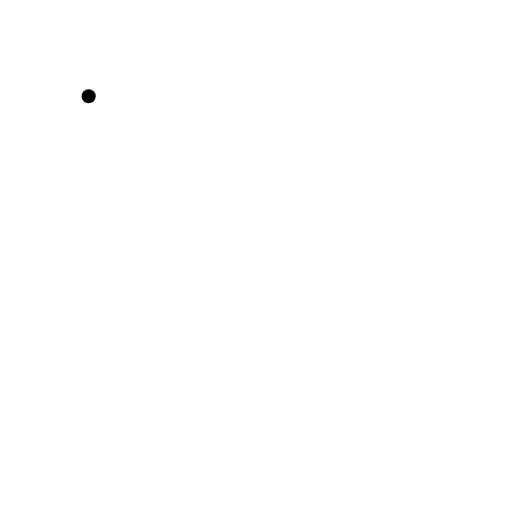
t = 0.00 s
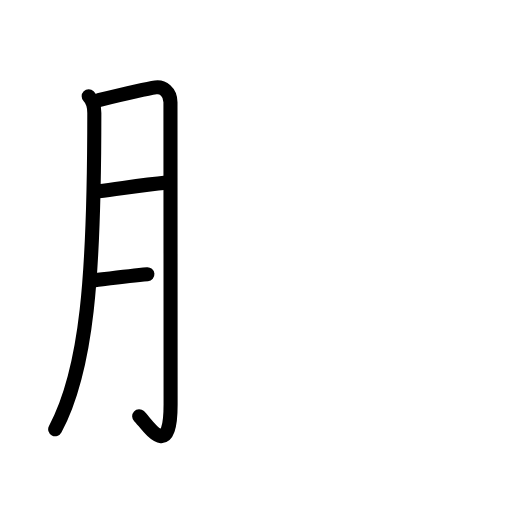
t = 3.75 s
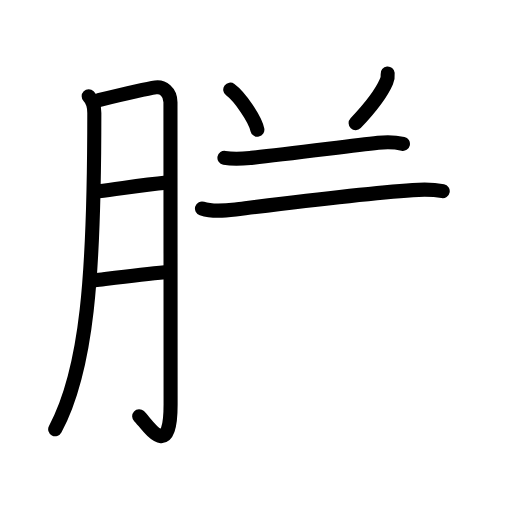
t = 7.92 s
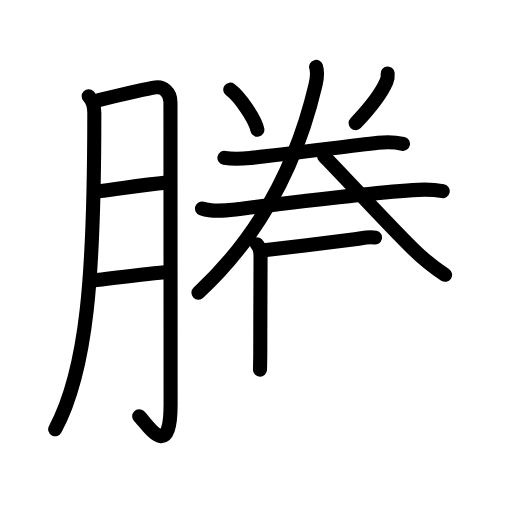
t = 11.88 s
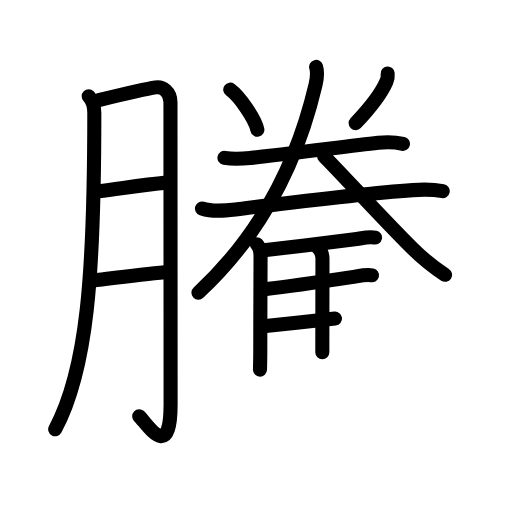
t = 14.38 s
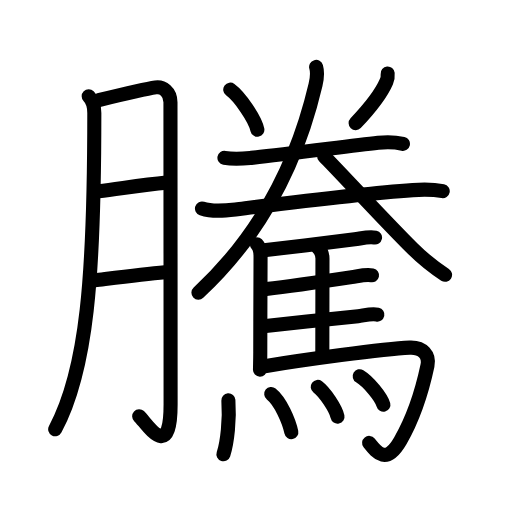
t = 20.00 s

The animated SVG that drew these frames (rendered in a browser with its animation timeline set to each time). Animation: 59 SMIL elements (animate=59); one cycle of 20.00 s.

<?xml version="1.0" encoding="UTF-8"?>
<!--
AniKanjiVG is licensed by CC-BY-SA Paul C. Sommerhoff (https://bitbucket.org/sommerhoff/anikanjivg).
AniKanjiVG uses KanjiVG which is licensed by CC-BY-SA Ulrich Apel (http://kanjivg.tagaini.net).
See also http://creativecommons.org/licenses/by-sa/3.0/
-->
<svg xmlns:kvg='http://kanjivg.tagaini.net' xmlns='http://www.w3.org/2000/svg' width='109' height='109' viewBox='0 0 109 109' style='fill:none;stroke:#000000;stroke-width:3;stroke-linecap:round;stroke-linejoin:round;' id="kvg:kanji_09a30"><g id="kvg:09a30" kvg:element="騰"><g id="kvg:09a30-g1" kvg:element="朕" kvg:part="1" kvg:position="left" kvg:phon="朕1"><g id="kvg:09a30-g2" kvg:element="月" kvg:variant="true" kvg:original="肉" kvg:radical="nelson"><path id="kvg:09a30-s1" kvg:type="㇒" d="M18.88,20.49c1,1,1.2,2.01,1.2,3.55c0,34.96-1.57,54.71-8.33,67.35"><animate attributeName="d" begin="0.0s" dur="0.5s" from="M18.88,20.49C18.88,20.49,18.88,20.49,18.88,20.49" to="M18.88,20.49c1,1,1.2,2.01,1.2,3.55" />
<animate attributeName="d" begin="0.5s" dur="0.5s" from="M18.88,20.49c1,1,1.2,2.01,1.2,3.55c0,0,0,0,0,0,0" to="M18.88,20.49c1,1,1.2,2.01,1.2,3.55c0,34.96-1.57,54.71-8.33,67.35" />
</path>
<path id="kvg:09a30-s2" kvg:type="㇆a" d="M21.02,21.31c2.85-0.69,9.96-2.39,12.11-2.71c1.49-0.22,3.16,0.9,3.16,3.17c0,3.23,0.03,59.24,0.03,64.3c0,12.61-5.07,4.05-6.69,2.54"><animate attributeName="d" begin="1.0s" dur="0.25s" from="M21.02,21.31C21.02,21.31,21.02,21.31,21.02,21.31" to="M21.02,21.31c2.85-0.69,9.96-2.39,12.11-2.71" />
<animate attributeName="d" begin="1.25s" dur="0.25s" from="M21.02,21.31c2.85-0.69,9.96-2.39,12.11-2.71c0,0,0,0,0,0,0" to="M21.02,21.31c2.85-0.69,9.96-2.39,12.11-2.71c1.49-0.22,3.16,0.9,3.16,3.17" />
<animate attributeName="d" begin="1.5s" dur="0.25s" from="M21.02,21.31c2.85-0.69,9.96-2.39,12.11-2.71c1.49-0.22,3.16,0.9,3.16,3.17c0,0,0,0,0,0,0" to="M21.02,21.31c2.85-0.69,9.96-2.39,12.11-2.71c1.49-0.22,3.16,0.9,3.16,3.17c0,3.23,0.03,59.24,0.03,64.3" />
<animate attributeName="d" begin="1.75s" dur="0.25s" from="M21.02,21.31c2.85-0.69,9.96-2.39,12.11-2.71c1.49-0.22,3.16,0.9,3.16,3.17c0,3.23,0.03,59.24,0.03,64.3c0,0,0,0,0,0,0" to="M21.02,21.31c2.85-0.69,9.96-2.39,12.11-2.71c1.49-0.22,3.16,0.9,3.16,3.17c0,3.23,0.03,59.24,0.03,64.3c0,12.61-5.07,4.05-6.69,2.54" />
<animate attributeName="d" begin="0s" dur="1.0s" from="M-100,-100" to="M-100,-100" />
</path>
<path id="kvg:09a30-s3" kvg:type="㇐a" d="M21.02,40.7c4.73-0.58,9.35-1.33,14.39-1.82"><animate attributeName="d" begin="2.0s" dur="1.0s" from="M21.02,40.7C21.02,40.7,21.02,40.7,21.02,40.7" to="M21.02,40.7c4.73-0.58,9.35-1.33,14.39-1.82" />
<animate attributeName="d" begin="0s" dur="2.0s" from="M-100,-100" to="M-100,-100" />
</path>
<path id="kvg:09a30-s4" kvg:type="㇐a" d="M20.22,59.65c4.28-0.52,10.24-1.28,14.88-1.7"><animate attributeName="d" begin="3.0s" dur="1.0s" from="M20.22,59.65C20.22,59.65,20.22,59.65,20.22,59.65" to="M20.22,59.65c4.28-0.52,10.24-1.28,14.88-1.7" />
<animate attributeName="d" begin="0s" dur="3.0s" from="M-100,-100" to="M-100,-100" />
</path>
</g>
</g>
<g id="kvg:09a30-g3" kvg:position="right"><g id="kvg:09a30-g4" kvg:element="朕" kvg:part="2" kvg:position="top" kvg:phon="朕2"><path id="kvg:09a30-s5" kvg:type="㇔" d="M49.02,19.09c2.04,1.5,5.26,6.18,5.77,8.52"><animate attributeName="d" begin="4.0s" dur="1.0s" from="M49.02,19.09C49.02,19.09,49.02,19.09,49.02,19.09" to="M49.02,19.09c2.04,1.5,5.26,6.18,5.77,8.52" />
<animate attributeName="d" begin="0s" dur="4.0s" from="M-100,-100" to="M-100,-100" />
</path>
<path id="kvg:09a30-s6" kvg:type="㇒" d="M82.53,15.64c0.06,0.61-0.03,1.18-0.27,1.74c-1.02,2.37-3.29,5.41-6.55,8.84"><animate attributeName="d" begin="5.0s" dur="0.5s" from="M82.53,15.64C82.53,15.64,82.53,15.64,82.53,15.64" to="M82.53,15.64c0.06,0.61-0.03,1.18-0.27,1.74" />
<animate attributeName="d" begin="5.5s" dur="0.5s" from="M82.53,15.64c0.06,0.61-0.03,1.18-0.27,1.74c0,0,0,0,0,0,0" to="M82.53,15.64c0.06,0.61-0.03,1.18-0.27,1.74c-1.02,2.37-3.29,5.41-6.55,8.84" />
<animate attributeName="d" begin="0s" dur="5.0s" from="M-100,-100" to="M-100,-100" />
</path>
<g id="kvg:09a30-g5" kvg:element="二"><g id="kvg:09a30-g6" kvg:position="top"><path id="kvg:09a30-s7" kvg:type="㇐" d="M47.78,33.6c2.22,0.4,3.96,0.19,5.72,0.01c6.85-0.68,19.77-2.38,27.01-3.2c1.75-0.2,3.54-0.17,5.27,0.22"><animate attributeName="d" begin="6.0s" dur="0.3333333333333333s" from="M47.78,33.6C47.78,33.6,47.78,33.6,47.78,33.6" to="M47.78,33.6c2.22,0.4,3.96,0.19,5.72,0.01" />
<animate attributeName="d" begin="6.333333333333333s" dur="0.3333333333333333s" from="M47.78,33.6c2.22,0.4,3.96,0.19,5.72,0.01c0,0,0,0,0,0,0" to="M47.78,33.6c2.22,0.4,3.96,0.19,5.72,0.01c6.85-0.68,19.77-2.38,27.01-3.2" />
<animate attributeName="d" begin="6.666666666666667s" dur="0.3333333333333333s" from="M47.78,33.6c2.22,0.4,3.96,0.19,5.72,0.01c6.85-0.68,19.77-2.38,27.01-3.2c0,0,0,0,0,0,0" to="M47.78,33.6c2.22,0.4,3.96,0.19,5.72,0.01c6.85-0.68,19.77-2.38,27.01-3.2c1.75-0.2,3.54-0.17,5.27,0.22" />
<animate attributeName="d" begin="0s" dur="6.0s" from="M-100,-100" to="M-100,-100" />
</path>
</g>
<g id="kvg:09a30-g7" kvg:element="大" kvg:part="1" kvg:position="bottom"><path id="kvg:09a30-s8" kvg:type="㇐" d="M43,44.39c2.28,0.76,4.79,0.48,7.14,0.19c10.01-1.24,26.57-3.34,37.74-4.11c2.17-0.15,4.22-0.19,6.37,0.23"><animate attributeName="d" begin="7.0s" dur="0.3333333333333333s" from="M43,44.39C43,44.39,43,44.39,43,44.39" to="M43,44.39c2.28,0.76,4.79,0.48,7.14,0.19" />
<animate attributeName="d" begin="7.333333333333333s" dur="0.3333333333333333s" from="M43,44.39c2.28,0.76,4.79,0.48,7.14,0.19c0,0,0,0,0,0,0" to="M43,44.39c2.28,0.76,4.79,0.48,7.14,0.19c10.01-1.24,26.57-3.34,37.74-4.11" />
<animate attributeName="d" begin="7.666666666666667s" dur="0.3333333333333333s" from="M43,44.39c2.28,0.76,4.79,0.48,7.14,0.19c10.01-1.24,26.57-3.34,37.74-4.11c0,0,0,0,0,0,0" to="M43,44.39c2.28,0.76,4.79,0.48,7.14,0.19c10.01-1.24,26.57-3.34,37.74-4.11c2.17-0.15,4.22-0.19,6.37,0.23" />
<animate attributeName="d" begin="0s" dur="7.0s" from="M-100,-100" to="M-100,-100" />
</path>
</g>
<g id="kvg:09a30-g8" kvg:element="大" kvg:part="2"><g id="kvg:09a30-g9" kvg:element="人"><path id="kvg:09a30-s9" kvg:type="㇒" d="M67.3,14.25c0.32,1.12,0.18,2.53-0.13,3.84C63.25,34.75,55.5,50,42.25,62.29"><animate attributeName="d" begin="8.0s" dur="0.5s" from="M67.3,14.25C67.3,14.25,67.3,14.25,67.3,14.25" to="M67.3,14.25c0.32,1.12,0.18,2.53-0.13,3.84" />
<animate attributeName="d" begin="8.5s" dur="0.5s" from="M67.3,14.25c0.32,1.12,0.18,2.53-0.13,3.84c0,0,0,0,0,0,0" to="M67.3,14.25c0.32,1.12,0.18,2.53-0.13,3.84C63.25,34.75,55.5,50,42.25,62.29" />
<animate attributeName="d" begin="0s" dur="8.0s" from="M-100,-100" to="M-100,-100" />
</path>
<path id="kvg:09a30-s10" kvg:type="㇏" d="M69,33.25c2.93,2.93,12.8,13.66,18.83,19.65c2.13,2.12,4.04,3.72,6.92,5.6"><animate attributeName="d" begin="9.0s" dur="0.5s" from="M69,33.25C69,33.25,69,33.25,69,33.25" to="M69,33.25c2.93,2.93,12.8,13.66,18.83,19.65" />
<animate attributeName="d" begin="9.5s" dur="0.5s" from="M69,33.25c2.93,2.93,12.8,13.66,18.83,19.65c0,0,0,0,0,0,0" to="M69,33.25c2.93,2.93,12.8,13.66,18.83,19.65c2.13,2.12,4.04,3.72,6.92,5.6" />
<animate attributeName="d" begin="0s" dur="9.0s" from="M-100,-100" to="M-100,-100" />
</path>
</g>
</g>
</g>
</g>
<g id="kvg:09a30-g10" kvg:element="馬" kvg:position="bottom" kvg:radical="tradit"><path id="kvg:09a30-s11" kvg:type="㇑" d="M54.69,52c0.72,0.72,0.78,1.63,0.78,2.69c0,2.98-0.06,13.06-0.06,20.31c0,1.45-0.04,2.73-0.06,3.71"><animate attributeName="d" begin="10.0s" dur="0.3333333333333333s" from="M54.69,52C54.69,52,54.69,52,54.69,52" to="M54.69,52c0.72,0.72,0.78,1.63,0.78,2.69" />
<animate attributeName="d" begin="10.333333333333334s" dur="0.3333333333333333s" from="M54.69,52c0.72,0.72,0.78,1.63,0.78,2.69c0,0,0,0,0,0,0" to="M54.69,52c0.72,0.72,0.78,1.63,0.78,2.69c0,2.98-0.06,13.06-0.06,20.31" />
<animate attributeName="d" begin="10.666666666666666s" dur="0.3333333333333333s" from="M54.69,52c0.72,0.72,0.78,1.63,0.78,2.69c0,2.98-0.06,13.06-0.06,20.31c0,0,0,0,0,0,0" to="M54.69,52c0.72,0.72,0.78,1.63,0.78,2.69c0,2.98-0.06,13.06-0.06,20.31c0,1.45-0.04,2.73-0.06,3.71" />
<animate attributeName="d" begin="0s" dur="10.0s" from="M-100,-100" to="M-100,-100" />
</path>
<path id="kvg:09a30-s12" kvg:type="㇐b" d="M56.21,53.27c5.46-0.62,15.21-1.79,19.3-2.33c1.31-0.17,3.01-0.66,4.33-0.37"><animate attributeName="d" begin="11.0s" dur="0.5s" from="M56.21,53.27C56.21,53.27,56.21,53.27,56.21,53.27" to="M56.21,53.27c5.46-0.62,15.21-1.79,19.3-2.33" />
<animate attributeName="d" begin="11.5s" dur="0.5s" from="M56.21,53.27c5.46-0.62,15.21-1.79,19.3-2.33c0,0,0,0,0,0,0" to="M56.21,53.27c5.46-0.62,15.21-1.79,19.3-2.33c1.31-0.17,3.01-0.66,4.33-0.37" />
<animate attributeName="d" begin="0s" dur="11.0s" from="M-100,-100" to="M-100,-100" />
</path>
<path id="kvg:09a30-s13" kvg:type="㇑a" d="M67.62,52.62c0.62,0.62,1.03,1.5,1.03,2.39c0,3.61-0.03,13.99-0.03,19.99"><animate attributeName="d" begin="12.0s" dur="0.5s" from="M67.62,52.62C67.62,52.62,67.62,52.62,67.62,52.62" to="M67.62,52.62c0.62,0.62,1.03,1.5,1.03,2.39" />
<animate attributeName="d" begin="12.5s" dur="0.5s" from="M67.62,52.62c0.62,0.62,1.03,1.5,1.03,2.39c0,0,0,0,0,0,0" to="M67.62,52.62c0.62,0.62,1.03,1.5,1.03,2.39c0,3.61-0.03,13.99-0.03,19.99" />
<animate attributeName="d" begin="0s" dur="12.0s" from="M-100,-100" to="M-100,-100" />
</path>
<path id="kvg:09a30-s14" kvg:type="㇐b" d="M56.68,61.53c5.45-0.62,14.29-1.94,18.2-2.53c1.3-0.19,3.01-0.67,4.32-0.39"><animate attributeName="d" begin="13.0s" dur="0.5s" from="M56.68,61.53C56.68,61.53,56.68,61.53,56.68,61.53" to="M56.68,61.53c5.45-0.62,14.29-1.94,18.2-2.53" />
<animate attributeName="d" begin="13.5s" dur="0.5s" from="M56.68,61.53c5.45-0.62,14.29-1.94,18.2-2.53c0,0,0,0,0,0,0" to="M56.68,61.53c5.45-0.62,14.29-1.94,18.2-2.53c1.3-0.19,3.01-0.67,4.32-0.39" />
<animate attributeName="d" begin="0s" dur="13.0s" from="M-100,-100" to="M-100,-100" />
</path>
<path id="kvg:09a30-s15" kvg:type="㇐b" d="M56.57,69.39c5.57-0.63,15.7-1.6,19.67-2.08c1.26-0.15,2.83-0.6,4.1-0.33"><animate attributeName="d" begin="14.0s" dur="0.5s" from="M56.57,69.39C56.57,69.39,56.57,69.39,56.57,69.39" to="M56.57,69.39c5.57-0.63,15.7-1.6,19.67-2.08" />
<animate attributeName="d" begin="14.5s" dur="0.5s" from="M56.57,69.39c5.57-0.63,15.7-1.6,19.67-2.08c0,0,0,0,0,0,0" to="M56.57,69.39c5.57-0.63,15.7-1.6,19.67-2.08c1.26-0.15,2.83-0.6,4.1-0.33" />
<animate attributeName="d" begin="0s" dur="14.0s" from="M-100,-100" to="M-100,-100" />
</path>
<path id="kvg:09a30-s16" kvg:type="㇆a" d="M56.35,77.96c7.87-1.29,25.15-3.71,30.88-3.95c2.85-0.12,4.23,1.68,3.78,3.8c-1.39,6.57-3.59,12.21-5.78,16.01c-3.05,5.3-5.1,2.43-6.65,0.47"><animate attributeName="d" begin="15.0s" dur="0.25s" from="M56.35,77.96C56.35,77.96,56.35,77.96,56.35,77.96" to="M56.35,77.96c7.87-1.29,25.15-3.71,30.88-3.95" />
<animate attributeName="d" begin="15.25s" dur="0.25s" from="M56.35,77.96c7.87-1.29,25.15-3.71,30.88-3.95c0,0,0,0,0,0,0" to="M56.35,77.96c7.87-1.29,25.15-3.71,30.88-3.95c2.85-0.12,4.23,1.68,3.78,3.8" />
<animate attributeName="d" begin="15.5s" dur="0.25s" from="M56.35,77.96c7.87-1.29,25.15-3.71,30.88-3.95c2.85-0.12,4.23,1.68,3.78,3.8c0,0,0,0,0,0,0" to="M56.35,77.96c7.87-1.29,25.15-3.71,30.88-3.95c2.85-0.12,4.23,1.68,3.78,3.8c-1.39,6.57-3.59,12.21-5.78,16.01" />
<animate attributeName="d" begin="15.75s" dur="0.25s" from="M56.35,77.96c7.87-1.29,25.15-3.71,30.88-3.95c2.85-0.12,4.23,1.68,3.78,3.8c-1.39,6.57-3.59,12.21-5.78,16.01c0,0,0,0,0,0,0" to="M56.35,77.96c7.87-1.29,25.15-3.71,30.88-3.95c2.85-0.12,4.23,1.68,3.78,3.8c-1.39,6.57-3.59,12.21-5.78,16.01c-3.05,5.3-5.1,2.43-6.65,0.47" />
<animate attributeName="d" begin="0s" dur="15.0s" from="M-100,-100" to="M-100,-100" />
</path>
<g id="kvg:09a30-g11" kvg:element="灬" kvg:variant="true" kvg:original="火"><path id="kvg:09a30-s17" kvg:type="㇔" d="M48.62,85.21c0.29,4.05-0.21,8.95-1.05,11.49"><animate attributeName="d" begin="16.0s" dur="1.0s" from="M48.62,85.21C48.62,85.21,48.62,85.21,48.62,85.21" to="M48.62,85.21c0.29,4.05-0.21,8.95-1.05,11.49" />
<animate attributeName="d" begin="0s" dur="16.0s" from="M-100,-100" to="M-100,-100" />
</path>
<path id="kvg:09a30-s18" kvg:type="㇔" d="M57.74,83.87c1.95,1.53,3.79,5.75,4.28,8.13"><animate attributeName="d" begin="17.0s" dur="1.0s" from="M57.74,83.87C57.74,83.87,57.74,83.87,57.74,83.87" to="M57.74,83.87c1.95,1.53,3.79,5.75,4.28,8.13" />
<animate attributeName="d" begin="0s" dur="17.0s" from="M-100,-100" to="M-100,-100" />
</path>
<path id="kvg:09a30-s19" kvg:type="㇔" d="M67.64,82.36c1.49,1.12,3.84,4.59,4.21,6.33"><animate attributeName="d" begin="18.0s" dur="1.0s" from="M67.64,82.36C67.64,82.36,67.64,82.36,67.64,82.36" to="M67.64,82.36c1.49,1.12,3.84,4.59,4.21,6.33" />
<animate attributeName="d" begin="0s" dur="18.0s" from="M-100,-100" to="M-100,-100" />
</path>
<path id="kvg:09a30-s20" kvg:type="㇔" d="M76.58,80.09c1.78,1.07,4.6,4.41,5.04,6.08"><animate attributeName="d" begin="19.0s" dur="1.0s" from="M76.58,80.09C76.58,80.09,76.58,80.09,76.58,80.09" to="M76.58,80.09c1.78,1.07,4.6,4.41,5.04,6.08" />
<animate attributeName="d" begin="0s" dur="19.0s" from="M-100,-100" to="M-100,-100" />
</path>
</g>
</g>
</g>
</g>
</svg>
